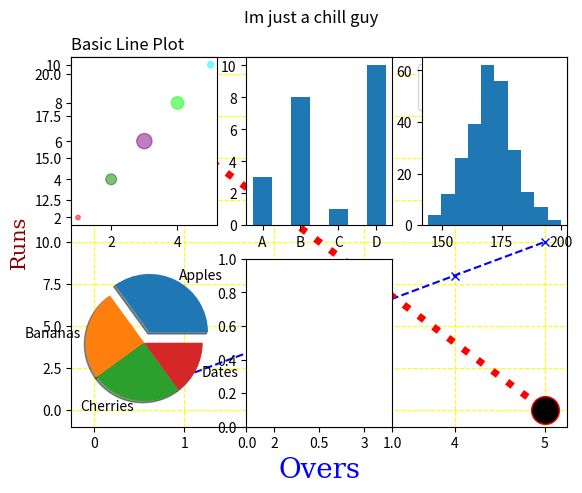

This figure's Python source:
import matplotlib.pyplot as plt
import numpy as np

# Data - can be represneted as: list, tuple, or NumPy array

x = [1, 2, 3, 4, 5]
y = [2, 4, 6, 8, 10]

x1 = [0, 5]
y1 = [20,0]

# creates a plot - we still need to define the axesis and such
# for a grapth to be valid, x and y MUST have the same shapes (same num of items)
# use common sence, if you can't make (x,y) pairs then you can't plot the data points.
# If y is omitted, the function assumes values starting from 0 for the x-axis and
# takes x as the y-values
plt.plot(x, y, linestyle = "--",label='Linear Growth', color='blue', marker='x')

# we are using fmt syntax - 'o:r' = 'o' marker, ':' for dotted line and 'r' for red
plt.plot(x1, y1, 'o:r', label="slibidi", ms=20, mfc='black', linewidth=5) # ms = marker size, mfc=marker color

# Specifying the font dict that will contain the font info
font1 = {'family': 'serif', 'color': 'blue', 'size': 20}
font2 = {'family': 'serif', 'color': 'darkred', 'size': 15}

# Add labels and title
plt.xlabel("Overs", fontdict=font1)
plt.ylabel("Runs", fontdict=font2)
plt.title('Basic Line Plot', loc="left")
plt.suptitle("Im just a chill guy")

# Add legend
plt.legend()

# Can customize the gridlines the same way we customize lines - fmt syntax doesnt work here
plt.grid(color="yellow", linestyle="--")
plt.subplot(2,3,1) # for Subplot to work, you need to define ONCE the dimension of the grid, and then just place stuff in each time you create a new plot; make sure plot ID is different

# scatter
mycolor = ['red', 'green', 'purple', 'lime', 'aqua']
size = [10, 60, 120, 80, 20]
plt.scatter(x, y, color=mycolor, s=size, alpha=0.5) # alpha = transparency
plt.subplot(2,3,2)

# bar
x = np.array(['A', 'B', 'C', 'D'])
y = np.array([3, 8, 1, 10])
plt.bar(x, y,  width=0.5)
plt.subplot(2,3,3)

# histogram
x = np.random.normal(170, 10, 250)
plt.hist(x)
plt.subplot(2,3,4)

# pie chart
x = np.array([35, 25, 25, 15])
explode = [0.2, 0, 0, 0]
labels = ['Apples', 'Bananas', 'Cherries', 'Dates']
plt.pie(x, labels=labels, explode=explode, shadow=True)
plt.subplot(2,3,5)

# Display the plot - sort of like spark where computation doesn;t start until a specific command fire out
plt.show()

# If I were to start another plt after this, it will create a new plot, that will be placed onto
# the canvas once I call plt.show() - if I try to make more plots before plt.show(), they will
# be placed onto the same plot.